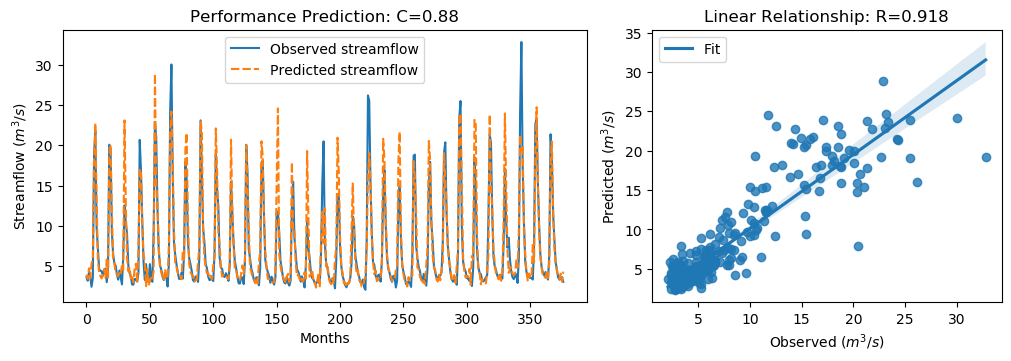

The table this chart was drawn from, first rows:
y_true, y_pred, y_true_scaled, y_pred_scaled
3.63, 3.964, -0.5645, -0.517
3.21, 3.437, -0.6243, -0.592
4.29, 4.748, -0.4707, -0.4056
3.67, 3.499, -0.5589, -0.5831
2.46, 5.316, -0.7309, -0.3248
3.54, 5.965, -0.5773, -0.2326
18.82, 17.94, 1.595, 1.47
21.76, 22.71, 2.013, 2.148
9.83, 13.24, 0.3169, 0.8017
7.16, 5.868, -0.06268, -0.2464
4.67, 4.198, -0.4167, -0.4838
4.44, 3.755, -0.4494, -0.5468
4.4, 3.495, -0.4551, -0.5838
3.83, 4.043, -0.5361, -0.5059
4.42, 4.682, -0.4522, -0.4149
4.72, 3.56, -0.4096, -0.5745
3.03, 5.84, -0.6499, -0.2503
4.87, 3.619, -0.3883, -0.5661
20.07, 18.45, 1.773, 1.542
19.62, 20.05, 1.709, 1.77
9.33, 12.05, 0.2458, 0.6324
6.56, 5.95, -0.148, -0.2347
5.37, 5.384, -0.3172, -0.3152
5.07, 4.145, -0.3598, -0.4913
4.02, 4.059, -0.5091, -0.5036
3.34, 3.75, -0.6058, -0.5475
4.47, 4.258, -0.4451, -0.4752
3.61, 3.999, -0.5674, -0.512
2.75, 5.143, -0.6897, -0.3494
6.28, 4.564, -0.1878, -0.4318
12.55, 23.08, 0.7036, 2.201
10.44, 12.87, 0.4036, 0.7491
9.01, 6.064, 0.2003, -0.2185
5.12, 4.386, -0.3527, -0.457
4.16, 4.845, -0.4892, -0.3919
3.72, 3.465, -0.5518, -0.5881
2.73, 3.782, -0.6925, -0.5429
2.73, 3.003, -0.6925, -0.6538
3.43, 4.71, -0.593, -0.411
3.4, 5.302, -0.5972, -0.3268
3.1, 2.969, -0.6399, -0.6585
4.17, 7.044, -0.4878, -0.07923
20.66, 17.09, 1.857, 1.349
16.78, 16.52, 1.305, 1.268
10.67, 10.21, 0.4363, 0.3706
5.59, 6.466, -0.2859, -0.1614
3.31, 5.481, -0.61, -0.3014
5.26, 2.541, -0.3328, -0.7194
3.05, 4.659, -0.647, -0.4183
3.04, 2.598, -0.6484, -0.7112
5.26, 3.116, -0.3328, -0.6376
3.41, 3.741, -0.5958, -0.5487
3.07, 3.496, -0.6442, -0.5836
9.62, 4.442, 0.2871, -0.4491
22.89, 28.86, 2.174, 3.023
21.04, 15.42, 1.911, 1.112
12.14, 12.97, 0.6453, 0.764
7.0, 7.238, -0.08543, -0.05154
5.08, 5.191, -0.3584, -0.3427
4.58, 4.199, -0.4295, -0.4837
... 317 more rows
